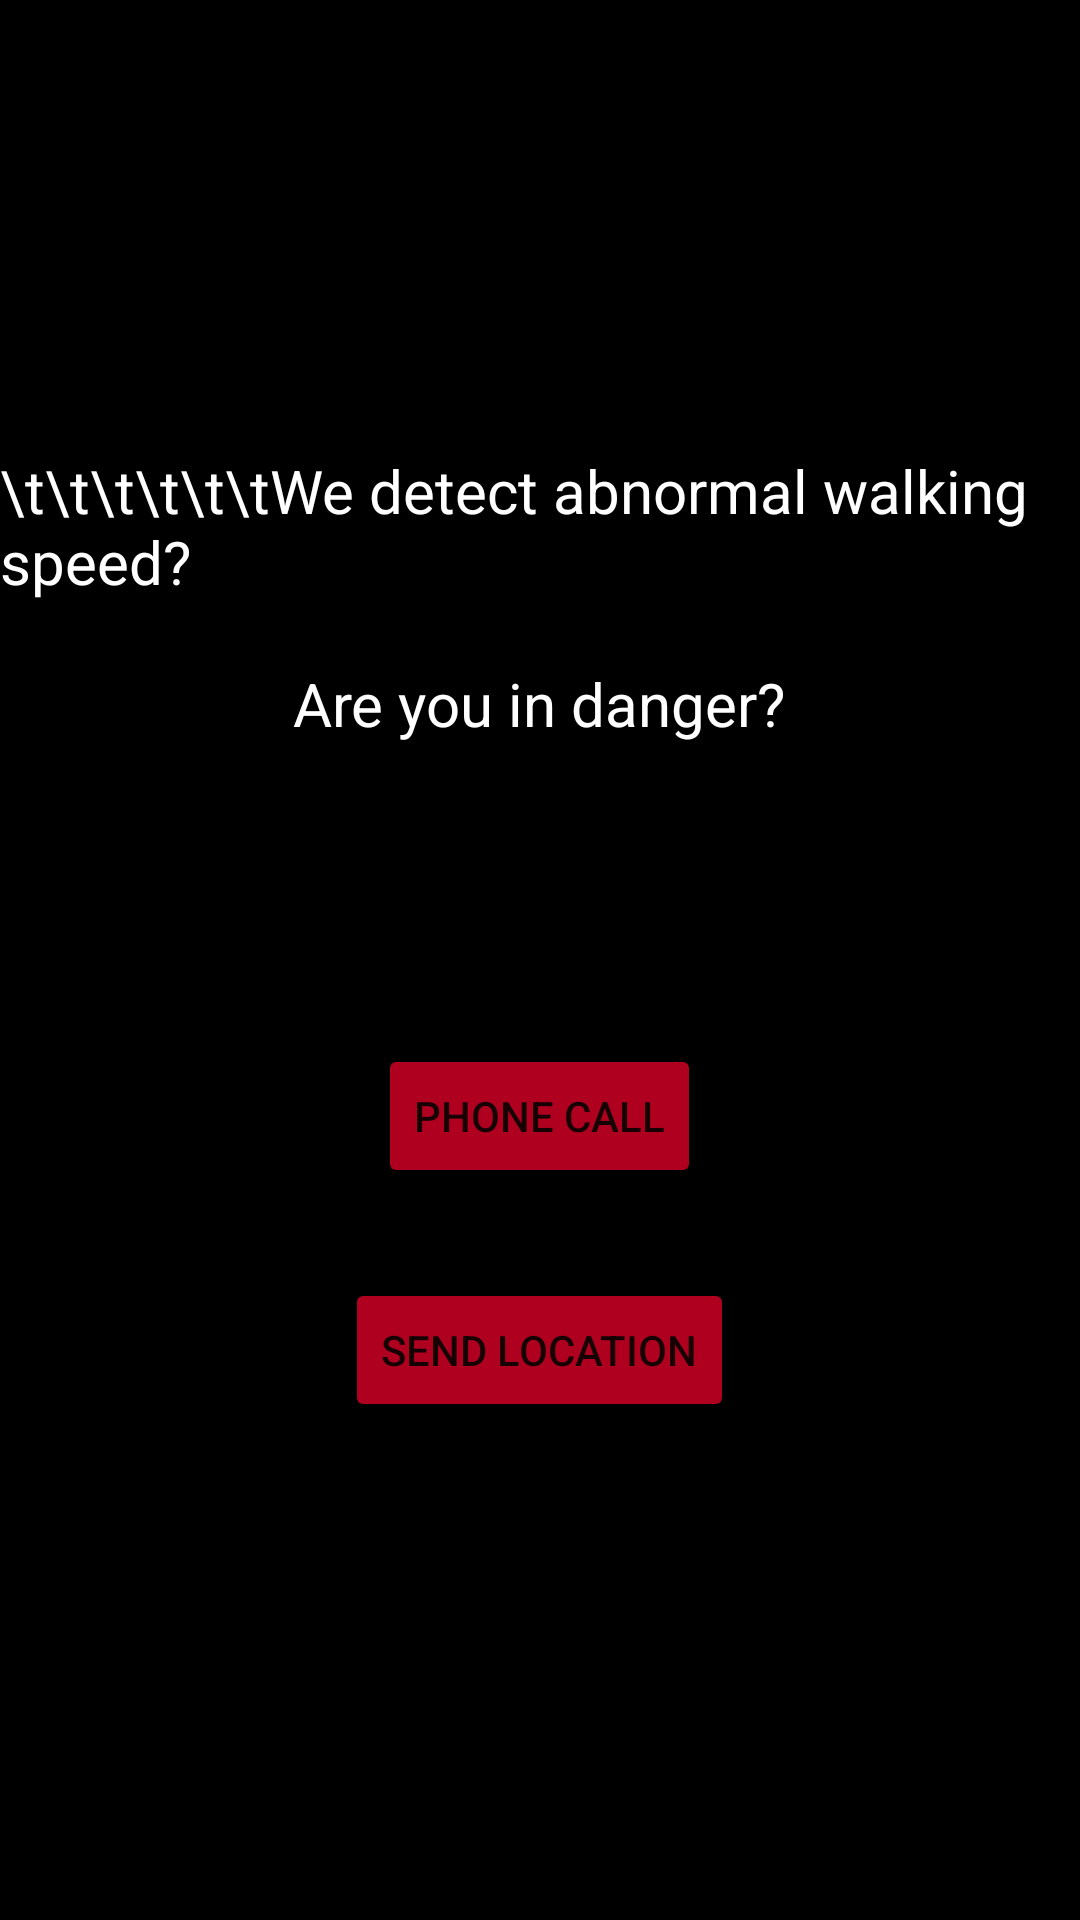

The Android layout XML behind this screen, and the referenced resources:
<!-- AndroidManifest.xml: application theme Theme.Safely -->
<!-- res/layout/activity_callor_message.xml -->
<?xml version="1.0" encoding="utf-8"?>
<RelativeLayout  xmlns:android="http://schemas.android.com/apk/res/android"
    xmlns:app="http://schemas.android.com/apk/res-auto"
    xmlns:tools="http://schemas.android.com/tools"
    android:layout_width="match_parent"
    android:layout_height="match_parent"
    android:background="@color/black"
    tools:context=".CallorMessage">

    <TextView
        android:id="@+id/abnormal"
        android:layout_width="match_parent"
        android:layout_height="51dp"
        android:layout_centerHorizontal="true"
        android:layout_marginTop="150dp"
        android:text="\t\t\t\t\t\tWe detect abnormal walking speed?"
        android:textColor="@color/white"
        android:textSize="20dp" />

    <TextView
        android:id="@+id/danger"
        android:layout_width="wrap_content"
        android:layout_height="wrap_content"
        android:layout_below="@+id/abnormal"
        android:layout_centerHorizontal="true"
        android:layout_marginTop="20dp"
        android:text="Are you in danger?"
        android:textColor="@color/white"
        android:textSize="20dp" />

    <Button
        android:id="@+id/call"
        android:layout_width="wrap_content"
        android:layout_height="wrap_content"
        android:layout_below="@+id/danger"
        android:layout_centerHorizontal="true"
        android:layout_marginTop="100dp"
        android:backgroundTint="@color/design_default_color_error"
        android:text="phone call" />

    <Button
        android:id="@+id/sendlc"
        android:layout_width="wrap_content"
        android:layout_height="wrap_content"
        android:layout_below="@+id/call"
        android:layout_centerHorizontal="true"
        android:layout_marginTop="30dp"
        android:backgroundTint="@color/design_default_color_error"
        android:text="send location" />




</RelativeLayout>
<!-- resources referenced by this layout -->
<resources>
  <style name="Theme.Safely" parent="Theme.MaterialComponents.DayNight.DarkActionBar">
          
          <item name="colorPrimary">@color/purple_500</item>
          <item name="colorPrimaryVariant">@color/purple_700</item>
          <item name="colorOnPrimary">@color/white</item>
          
          <item name="colorSecondary">@color/teal_200</item>
          <item name="colorSecondaryVariant">@color/teal_700</item>
          <item name="colorOnSecondary">@color/black</item>
          
          <item name="android:statusBarColor" tools:targetApi="l">?attr/colorPrimaryVariant</item>
          
      </style>
  <!-- not gathered from this repository: default colours our renderer supplied (Android Studio template values) -->
  <color name="purple_500">#FF6200EE</color>
  <color name="purple_700">#FF3700B3</color>
  <color name="teal_200">#FF03DAC5</color>
  <color name="teal_700">#FF018786</color>
  <color name="black">#FF000000</color>
  <color name="white">#FFFFFFFF</color>
</resources>
